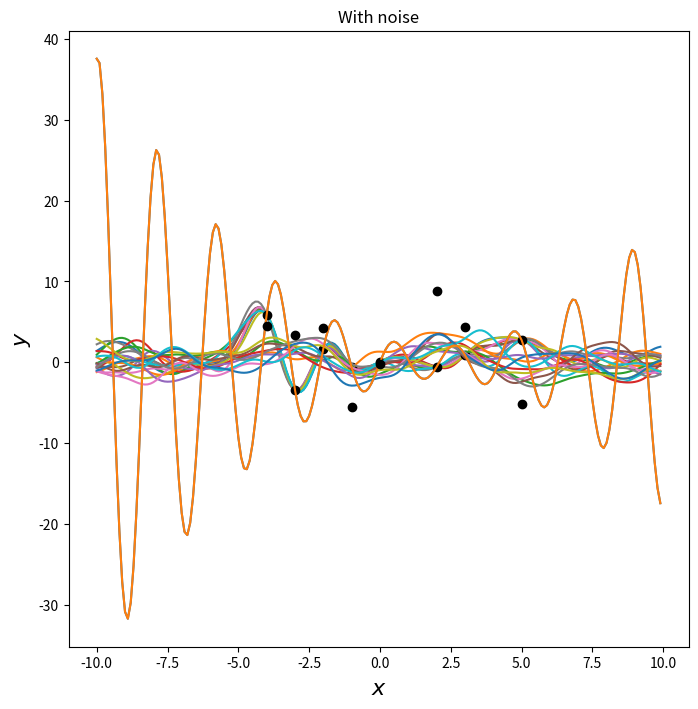

Generate this figure with matplotlib:
import pylab as pb
import numpy as np
from math import pi, exp, sin
from scipy.stats import multivariate_normal as mv_norm
import matplotlib.pyplot as plt
from matplotlib.pyplot import figure
from random import sample 

# ------------------------------ Exercises Switch ------------------------------ #

ex9 = False
ex10 = False
ex11 = True

# ------------------------------ Functions ------------------------------ #

figure(num=None, figsize=(8, 8), dpi=80, facecolor='w', edgecolor='k')

def calculatePosterior(mean, variance, point_x, point_t, sigma):

    beta = 1/sigma
    phi = np.array([np.repeat(1, len(point_x)),point_x])
    phi = np.transpose(phi)
    reshaped_t = np.reshape(point_t, (len(point_t), 1)) # Set vector as N rows 1 column
    mean = np.reshape(mean, (len(mean), 1)) # Set vector as 2 rows 1 column

    new_variance = np.linalg.inv(np.linalg.inv(variance) + beta * np.dot(np.transpose(phi), phi))
    new_mean = np.dot(new_variance, (np.dot(np.linalg.inv(variance), mean) + beta * np.dot(np.transpose(phi), reshaped_t)))

    new_mean = np.reshape(new_mean, (2,))

    f = mv_norm(new_mean,new_variance)
    plt.contourf(w_0, w_1, f.pdf(pos))
    if len(point_x) == 1:
        plt.title("For %d point" %len(point_x))
    else:
        plt.title("For %d points" %len(point_x))
    plt.xlabel('$w_0$', fontsize=16)
    plt.ylabel('$w_1$', fontsize=16)
    plt.show()

    return new_mean, new_variance

def calcKernel(sigma, xi, xj, l):

    matrix = [[0 for x in range(len(xj))] for y in range(len(xi))] 

    for i in range(len(xi)):
        for j in range(len(xj)):
            matrix[i][j] = pow(sigma,2) * exp(- (np.dot(np.transpose(xi[i] - xj[j]), (xi[i] - xj[j])) / pow(l,2)))

    return np.array(matrix)

def predPosterior(xi, X, f, sigma, sigmaf, l, noise):

    if noise:
        pred_mean = np.dot(np.dot(calcKernel(sigmaf, xi, X, l), np.linalg.inv(calcKernel(sigmaf, X, X, l) + sigma * np.identity(len(X)))), f)
        pred_variance = calcKernel(sigmaf, xi, xi, l) - np.dot(np.dot(calcKernel(sigmaf, xi, X, l), np.linalg.inv(calcKernel(sigmaf, X, X, l) + sigma * np.identity(len(X)))), calcKernel(sigmaf, X, xi, l))
    else:
        pred_mean = np.dot(np.dot(calcKernel(sigmaf, xi, X, l), np.linalg.inv(calcKernel(sigmaf, X, X, l))), f)
        pred_variance = calcKernel(sigmaf, xi, xi, l) - np.dot(np.dot(calcKernel(sigmaf, xi, X, l), np.linalg.inv(calcKernel(sigmaf, X, X, l))), calcKernel(sigmaf, X, xi, l))

    return pred_mean, pred_variance

# ------------------------------ Question 9 ------------------------------ #

if ex9:

    # ti =w0*xi + w1 + ε = 0.5*xi − 1.5 + ε
    # x = [−1,−0.99,...,0.99,1]
    # ε ∼ N (0, 0.2)

    a1 = 0.5 # final value for w0
    a0 = -1.5 # final value for w1
    sigma =  0.2

    x = np.arange(-1,1.01,0.01)

    # Avoid strange decimals

    for i in range(len(x)):
        x[i] = round(x[i],2)

    # X already filled from [-1,1] step 0.01

    t = np.zeros(len(x))

    t = a1 * x + a0

    alpha = 2.0 # Arbitrary number --> Bishop
    mean = np.array([0.,0.])
    variance = np.array([[alpha,0.],[0.,alpha]])

    # ------------------------------------------------------------ #

    # First iteration

    f = mv_norm(mean,variance)

    w_0, w_1 = np.mgrid[-2.0:2.0:.01, -2.0:2.0:.01]
    pos = np.empty(w_0.shape + (2,))
    pos[:, :,0] = w_0
    pos[:, :,1] = w_1
    f = mv_norm(mean,variance)
    plt.contourf(w_0, w_1, f.pdf(pos))
    plt.xlabel('$w_0$', fontsize=16)
    plt.ylabel('$w_1$', fontsize=16)
    plt.show()

    # Points calculation

    #TODO: update or not mean and variance

    for i in range(1, 8):
        #auxmean = mean
        #auxvar = variance
        point_x = sample(x.tolist(), i)
        point_t = a1 * np.asarray(point_x) + a0 + np.random.normal(0, sigma, len(point_x))
        mean, variance = calculatePosterior(mean, variance, point_x, point_t, sigma)
        for j in range(5):
            smp_0, smp_1 = np.random.multivariate_normal(mean, variance)
            t_i = smp_1 * x + smp_0
            plt.plot(x,t_i, color='black')
        if(i == 1):
            plt.title("Plot for %d point with sigma = %.2f" %(i, sigma))
        else:
            plt.title("Plot for %d points with sigma = %.2f" %(i, sigma))
        plt.plot(x,t, color='red')
        plt.show()

if ex10:

    sigma = 1
    l = 1

    x = np.arange(-1,1.01,0.01)
    mean = np.zeros(len(x))

    # Avoid strange decimals

    for i in range(len(x)):
        x[i] = round(x[i],2)

    covariance = calcKernel(sigma, x, x, l)

    for i in range(10):
        prior = np.random.multivariate_normal(mean,covariance)
        plt.plot(x,prior)

    plt.xlabel('$x$', fontsize=16)
    plt.ylabel('$y$', fontsize=16)
    plt.show()
    
if ex11:

    sigma = 3
    sigmaf = 1
    l = 1
    xi = np.array(np.arange(-10,10,0.1))
    xi = np.transpose(xi)
    X = [-4,-3,-2,-1,0,2,3,5]
    X = np.transpose(X)

    f_Noise = np.zeros(len(X))
    t = np.zeros(len(xi))
    t_noNoise = np.zeros(len(X))

    for i in range(len(f_Noise)): # Points generated with noise
        f_Noise[i] = (2 + pow((0.5 * X[i] - 1), 2)) * sin(3 * X[i]) + np.random.normal(0, sigma, 1)

    for i in range(len(t)): # Line generated without noise
        t[i] = (2 + pow((0.5 * xi[i] - 1), 2)) * sin(3 * xi[i])

    for i in range(len(X)): # Points generated without noise
        t_noNoise[i] = (2 + pow((0.5 * X[i] - 1), 2)) * sin(3 * X[i])

    f_Noise = np.transpose(f_Noise)

    noise = False

    pred_mean, pred_variance = predPosterior(xi, X, t_noNoise, sigma, sigmaf, l, noise)

    for i in range(10):
        posterior = np.random.multivariate_normal(pred_mean,pred_variance)
        plt.plot(xi,posterior)
    plt.plot(xi, t)
    plt.plot(X, t_noNoise, 'o', color='black')
    plt.xlabel('$x$', fontsize=16)
    plt.ylabel('$y$', fontsize=16)
    plt.title("Without noise")
    plt.show()

    noise = True

    pred_mean, pred_variance = predPosterior(xi, X, f_Noise, sigma, sigmaf, l, noise)

    for i in range(10):
        posterior = np.random.multivariate_normal(pred_mean,pred_variance)
        plt.plot(xi,posterior)
    plt.plot(xi, t)
    plt.plot(X, f_Noise, 'o', color='black')
    plt.xlabel('$x$', fontsize=16)
    plt.ylabel('$y$', fontsize=16)
    plt.title("With noise")
    plt.show()

# ------------------------------ Question 10 ------------------------------ #

# ------------------------------ Question 11 ------------------------------ #